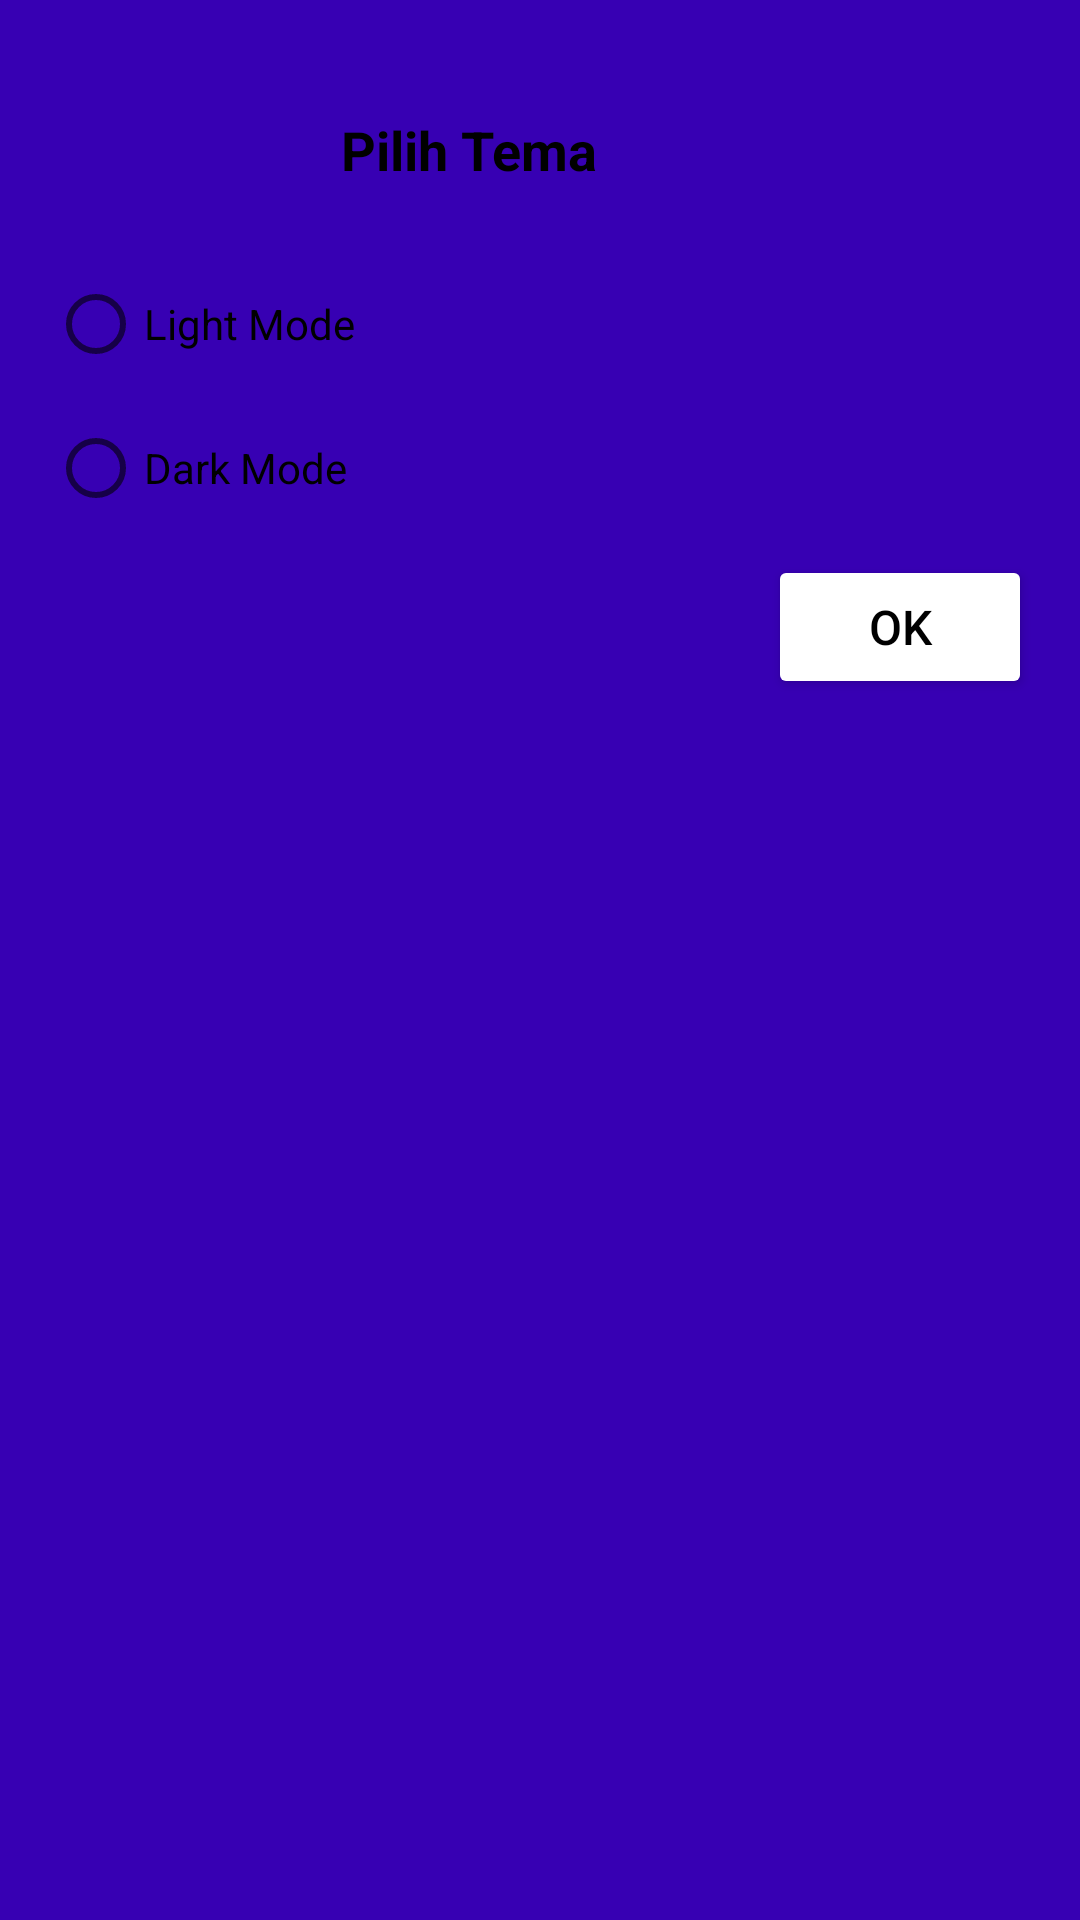

The Android layout XML behind this screen, and the referenced resources:
<!-- AndroidManifest.xml: application theme Theme.MyApplication -->
<!-- res/layout/dialog_theme.xml -->
<?xml version="1.0" encoding="utf-8"?>
<LinearLayout xmlns:android="http://schemas.android.com/apk/res/android"
    android:layout_width="match_parent"
    android:layout_height="wrap_content"
    xmlns:app="http://schemas.android.com/apk/res-auto"
    android:orientation="vertical"
    android:padding="16dp"
    android:background="?attr/colorPrimaryVariant">

    <LinearLayout
        android:layout_width="match_parent"
        android:layout_height="wrap_content"
        android:orientation="horizontal"
        android:padding="10dp"
        android:gravity="center_vertical">

        <TextView
            android:id="@+id/dialog_title"
            android:layout_width="0dp"
            android:layout_height="wrap_content"
            android:layout_weight="1"
            android:text="Pilih Tema"
            android:textStyle="bold"
            android:textSize="18sp"
            android:gravity="center"
            android:textColor="?attr/colorOnSecondary"/>

        <ImageButton
            android:id="@+id/close_button"
            android:layout_width="48dp"
            android:layout_height="48dp"
            android:src="@drawable/baseline_close_24"
            android:background="?attr/selectableItemBackgroundBorderless"
            android:contentDescription="Close"
            app:tint="?attr/colorOnSecondary" />

    </LinearLayout>

    <RadioGroup
        android:id="@+id/theme_group"
        android:layout_width="match_parent"
        android:layout_height="wrap_content">

        <RadioButton
            android:id="@+id/light_mode"
            android:layout_width="wrap_content"
            android:layout_height="wrap_content"
            android:text="Light Mode"
            android:textColor="?attr/colorOnSecondary"/>

        <RadioButton
            android:id="@+id/dark_mode"
            android:layout_width="wrap_content"
            android:layout_height="wrap_content"
            android:text="Dark Mode"
            android:textColor="?attr/colorOnSecondary"/>

    </RadioGroup>

    <LinearLayout
        android:layout_width="match_parent"
        android:layout_height="wrap_content"
        android:orientation="horizontal"
        android:gravity="end"
        android:paddingTop="5dp">

        <Button
            android:id="@+id/ok_button"
            android:layout_width="wrap_content"
            android:layout_height="wrap_content"
            android:backgroundTint="?attr/colorPrimaryFixed"
            android:text="OK"
            android:textAllCaps="false"
            android:textSize="16sp"
            android:textColor="?attr/colorOnSecondary" />
    </LinearLayout>

</LinearLayout>
<!-- resources referenced by this layout -->
<resources>
  <style name="Theme.MyApplication" parent="Theme.MaterialComponents.DayNight.DarkActionBar">
          
          <item name="colorPrimary">@color/purple_500</item>
          <item name="colorPrimaryVariant">@color/purple_700</item>
          <item name="colorOnPrimary">@color/white</item>
          
          <item name="colorSecondary">@color/teal_200</item>
          <item name="colorSecondaryVariant">@color/teal_700</item>
          <item name="colorOnSecondary">@color/black</item>
          
          <item name="android:statusBarColor">?attr/colorPrimaryVariant</item>
          <item name="windowActionBar">false</item>
          <item name="windowNoTitle">true</item>
          
      </style>
  <color name="purple_500">#FF6200EE</color>
  <color name="purple_700">#FF3700B3</color>
  <color name="white">#FFFFFFFF</color>
  <color name="teal_200">#FF03DAC5</color>
  <color name="teal_700">#FF018786</color>
  <color name="black">#FF000000</color>
</resources>
